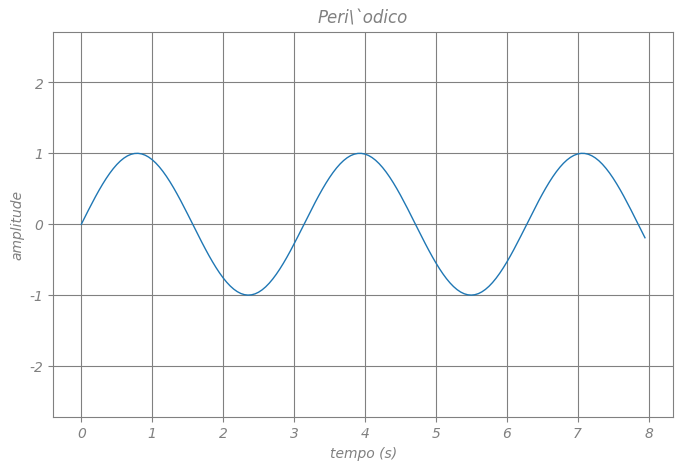

Source code (Python): (Note: this script raises an exception after producing the figure.)
#!/usr/bin/python
# -*- coding: utf-8 -*-

from scipy import *
from pylab import *


##########
#Initial configurations

def pylabconfig():

    #    rc('lines',linewidth=2,color='k')
    rc('lines',linewidth=1,color='k')
    
    rc('font',**{'family':'serif','serif':['Palatino']})
    rc('font',style='italic', size=10)
    
    
    rc('text', color='grey')
    
    #       rc('text', usetex=True)
    
    rc('text', usetex=False)
    
    rc('figure', figsize= (8, 5), dpi=80) 
    rc('axes', grid= True, edgecolor= 'grey', labelsize=10,)
    rc('grid', color= 'grey')
    rc('xtick',color= 'grey', labelsize=10)
    rc('ytick',color= 'grey', labelsize=10)
    
    close('all')



def plotwithhist(t,s,bins=50):

    from matplotlib.ticker import NullFormatter
    
    nullfmt=NullFormatter()
    figure()
    ax2=axes([0.125+0.5,0.1,0.2,0.8])
    ax1=axes([0.125,0.1,0.5,0.8])

    ax1.plot(t,s)
    ax1.set_xticks(ax1.get_xticks()[:-1])

    

    ax2.hist(s,bins,normed=True,facecolor='white',orientation='horizontal',lw=2)

    ax2.axis([0,1,ax1.axis()[2],ax1.axis()[3]])

    ax2.yaxis.set_major_formatter(nullfmt)
    ax2.set_xticks([0,0.5,1])
    

    return ax1,ax2


    ###########

def plotwithstats(t,s):


    from matplotlib.ticker import NullFormatter

    nullfmt=NullFormatter()
    figure()
    ax2=axes([0.125+0.5,0.1,0.2,0.8])

    ax1=axes([0.125,0.1,0.5,0.8])
    
    ax1.plot(t,s)        
    ax1.set_xticks(ax1.get_xticks()[:-1])

    meanv=s.mean()
    mi=s.min()
    mx=s.max()
    sd=s.std()




    ax2.bar(-0.5,mx-mi,1,mi,lw=2,color='#f0f0f0')
    ax2.bar(-0.5,sd*2,1,meanv-sd,lw=2,color='#c0c0c0')
    ax2.bar(-0.5,0.2,1,meanv-0.1,lw=2,color='#b0b0b0')
    ax2.axis([-1,1,ax1.axis()[2],ax1.axis()[3]])

    ax2.yaxis.set_major_formatter(nullfmt)
    ax2.set_xticks([])
    



    return ax1,ax2





#########
def syntheticdata():
    figure()
    t = arange(0.0, 8, 0.05)
    l = len (t)
    x = sin(t*2) 
    plot(t, x)
    axis('equal')

    xlabel('tempo (s)',color='grey')
    ylabel('amplitude',color='grey')
    title("Peri\`odico", fontsize=12, color='grey')

    savefigs('sinewave')

    ###########

    #non periodic from emg

    # discrete

    figure()
    xlabel('time (s)',color='grey')
    ylabel('amplitude',color='grey')
    title('Discrete signal', fontsize=12, color='grey')

    plot(t[::4],(x*8).astype('i')[::4],ls='steps')
    
    savefigs('discretesinewave')

def signalsdone():
################ BVP

    [t,s]=load('../data/bvp.txt.gz')

    t=t[:1024]
    s=s-mean(s)
    s=smooth(s[:1024],40)

    figure()
    xlabel('tempo (s)',color='grey')
    ylabel('amplitude',color='grey')
    title("Pulso de press\~{a}o sangu\\'{i}nea", fontsize=12, color='grey')

    plot(t,s)

    savefigs('bvp')
    close()
    
    #ecg clean
    
    [t,s]= load('../data/cleanecg.txt.gz')
    
    figure()
    xlabel('tempo (s)',color='grey')
    ylabel('amplitude (mV)',color='grey')
    title('ECG', fontsize=12, color='grey')
    plot(t,s)
    axis([0,6,-300,300])
    savefigs('cleanecg')
    close()
    
    
    #ecg noisy
    [t,s]= load('../data/noisyecg.txt.gz')
    figure()
    xlabel('tempo (s)',color='grey')
    ylabel('amplitude (mV)',color='grey')
    title('ECG', fontsize=12, color='grey')

    plot(t,s*100)
    axis([0,8,-3,3])
    
    
    savefigs('noisyecg')
    close()
    
    

    #eda noisy
    [t,s]= load('../data/eda.txt.gz')
    figure()
    xlabel('tempo (s)',color='grey')
    ylabel('amplitude (mV)',color='grey')
    #    title('Electrodermal activity', fontsize=12, color='grey')
    title("Actividade electrod\\'{e}rmica", fontsize=12, color='grey')

    plot(t,s)
    axis([0,40,0,1200])
    
    
    savefigs('eda')
    #close()
    
    

    
    #xyz

    #xyz cal
    [t,x,y,z]= load('../data/xyzcal.txt.gz')
    figure()
    xlabel('time (s)',color='grey')
    ylabel('amplitude (mV)',color='grey')
    title("Aceler\\'{o}metro", fontsize=12, color='grey')
    
    ix=arange(len(t))
    ix=ix[::10]
    plot(t[ix],smooth(x[ix]))
    plot(t[ix],smooth(y[ix]),'--',color='k')
    plot(t[ix],smooth(z[ix]),'-.',color='k')
    axis([0,25,400,1200])
    legend(('x','y','z'))
           
    savefigs('xyzcal')


    #xyz 5 steps and fall
    
    [t,x,y,z]= load('../data/xyz.txt.gz')
    figure()
    xlabel('time (s)',color='grey')
    ylabel('acelera\c{c}\~{a}o ($N/s^2$)',color='grey')
    #    title('Electrodermal activity', fontsize=12, color='grey')
    title("Aceler\\'{o}metro", fontsize=12, color='grey')
    
    ix=arange(len(t))
    ix=ix[::1]
    plot(t[ix],smooth(x[ix],3))
    plot(t[ix],smooth(y[ix],3),'--',color='k')
    plot(t[ix],smooth(z[ix],3),'-.',color='k')
    axis([0,8,-4,4])
    legend(('x','y','z'))
           
    savefigs('xyzsteps')


   #respirataion 
    [t,s]= load('../data/resp.txt.gz')
    figure()
    xlabel('time (s)',color='grey')
    ylabel('amplitude (mV)',color='grey')
    #    title('Electrodermal activity', fontsize=12, color='grey')
    title(u'Respira\c{c}\~{a}o', fontsize=12, color='grey')

    plot(t,s)
    axis([0,30,700,900])
    
    
    savefigs('resp')




    #force
    [t,s]= load('../data/force.txt.gz')
    figure()
    xlabel('tempo (s)',color='grey')
    ylabel('amplitude (mV)',color='grey')
    
    title(u'For\c{c}a', fontsize=12, color='grey')

    plot(t[::20],s[::20])
    
    
    savefigs('forca')
#    close()
    #emg

  
    
        
    [t,s]= load('../data/emg.txt.gz')
    figure()
    xlabel('time (s)',color='grey')
    ylabel('amplitude (mV)',color='grey')
    
    title('Electromiografia', fontsize=12, color='grey')

    plot(t[::2],s[::2])
    
    
    savefigs('emg')
    close()
    
    figure()
    
    
    ax1,ax2=plotwithstats(t[::10],s[::10])
    title("Caracter\\'{i}sticas estat\\'{i}sticas de um sinal de EMG")
    xlabel('tempo (s)',color='grey')
    ylabel('amplitude (mV)',color='grey')
    savefigs('statsemg')
    
    
    close()
    figure()
    ax1,ax2=plotwithhist(t[::10],s[::10])
    ax1.set_axes(ax1)
    title("Sinal de EMG com histograma")
    xlabel('tempo (s)',color='grey')
    ylabel('amplitude (mV)',color='grey')
    savefigs('histsemg')
    
    
    
    

    
    #switch
    
    [t,s]= load('../data/switch.txt.gz')
    figure()
    xlabel('tempo (s)',color='grey')
    ylabel('amplitude (mV)',color='grey')
    #    title('Electrodermal activity', fontsize=12, color='grey')
    title('Interruptor', fontsize=12, color='grey')

    plot(t,s)
    axis([0,1,0,5000])
    
    
    savefigs('switch')
    close()
    
def signalsdoing():
    figure()
    subplot(331)
    
    t = arange(0.0, 8, 0.05)
    l = len (t)
    x1 = sin(t*2) 
    plot(t, x1)
    axis('equal')
    axis((0,8,-2,2)) 

    subplot(332)
    x2 = sin(t*2*4+2)*0.6
    plot(t, x2)
    axis((0,8,-2,2)) 
     
    subplot(333)
    x3 = sin(t*2*15-243)*0.3

    plot(t, x3)
    axis((0,8,-2,2))     
    show()
    
    subplot(335)
    s=x1+x2+x3

    
    
    plot(t, s)
    axis((0,8,-2,2))     
    show()
    
    
    subplot(337)
    plot(t,lowpass(s,30,4))
    axis((0,8,-2,2))    
    

    subplot(338)
    plot(t,bandpass(s,30*2,100*2,4))
    axis((0,8,-2,2))     

    subplot(339)
    plot(t,highpass(s,100*2,4))
    axis((0,8,-2,2))    
        
    savefigs('addsin')
    
    
    
    figure()
    
    subplot(212)
    plotfft(s,20)
    xlabel('frequ\^{e}ncia (Hz)',color='grey')

    
    subplot(211)
    plot(t,s)

    xlabel('tempo (s)',color='grey')
    
    savefigs('addsinfft')
    return s
        
    
    
def freqgraphs():
    
    from matplotlib.ticker import NullFormatter
    
    
    t = arange(0.0, 8, 0.05)
    l = len (t)
    x1 = sin(t*2) 
    
    nullfmt=NullFormatter()
    
    random.seed(230)
    
    figure()
    vx=[]
    
    for i in range(10):
        v=sin(t*rand(1)*80+rand(1)*150)*rand(1)
        vx+=[v]
        ax=subplot(11,1,i+1)
        ax.yaxis.set_major_formatter(nullfmt)
        ax.xaxis.set_major_formatter(nullfmt)
  
        plot(t,v,color='grey')
        axis((0,8,-3,3))
        
    ax=subplot(11,1,11)
    ax.yaxis.set_major_formatter(nullfmt)  
#    ax.xaxis.set_major_formatter(nullfmt)  
    vx=array(vx)
    plot(t,vx.sum(0))
    axis((0,8,-3,3))
    savefigs('sumsin')
    
    
    figure()
    plotfft(vx.sum(0),1000)
    ylabel('amplitude',color='grey')
    xlabel('frequ\^{e}ncia (Hz)',color='grey')
    savefigs('fft')
    
    
    
    
    
    #SQUARE wave
    figure()
    
    xx=sign(x1)
    
    subplot(4,2,1)
    plot(t,xx)
    f=fft(xx)
    axis((0,8,-1.2,1.2))
    subplot(4,2,2)
    plotfft(xx,1000)

    subplot(4,2,3)
    f[50:750]=0
    plot(t,ifft(f))
    axis((0,8,-1.2,1.2))
    subplot(4,2,4)
    plotfft(ifft(f),1000)
    

    subplot(4,2,5)
    f[20:780]=0
    plot(t,ifft(f))
    axis((0,8,-1.2,1.2))
    subplot(4,2,6)
    plotfft(ifft(f),1000)


    subplot(4,2,7)
    f[5:795]=0
    plot(t,ifft(f))
    axis((0,8,-1.2,1.2))
    subplot(4,2,8)
    plotfft(ifft(f),1000)

    savefigs('squarewave')    
    
    
def stats():
    return
    #ecg + hist
    figure()
    plotwithhist(arange(100),randn(100),bins=20)
    
    figure()
    plotwithstats(arange(100),randn(100))


def noise():
    ###########


    figure()
    t = arange(0.0, 8, 0.05)
    l = len (t)
    x=randn(l)*.5+4
    plot(t,x)
    axis([0,8,-10,10])

    xlabel('tempo (s)',color='grey')
    ylabel('amplitude',color='grey')
    title('$\mu = 4$, $\sigma = \\frac{1}{2}$', fontsize=14, color='grey')

    savefigs('noise1')

    #######

    figure()
    t = arange(0.0, 8, 0.05)
    x=randn(l)*2
    plot(t,x)

    axis([0,8,-10,10])
    xlabel('tempo (s)',color='grey')
    ylabel('amplitude',color='grey')
    title('$\mu = 0, \sigma = 2$', fontsize=14, color='grey')

    savefigs('noise2')

    figure()
    
    s=randn(1000)
    
    s[380:385]=s[380:385]+sin(arange(380,385)/2)*20
    
    s=s+sin(arange(len(s))/200)
    
    plot(s[300:450])
    xlabel('tempo (s)',color='grey')

    savefigs('noisesample')
    show()

def processing():
    #derivative
    pass

def applications():
    #Linear regression
    
    #Linear regression example
    # This is a very simple example of using two scipy tools 
    # for linear regression, polyfit and stats.linregress
    
    #Sample data creation
    #number of points 
    n=50
    t=linspace(-5,5,n)
    #parameters
    a=0.8; b=-4
    x=polyval([a,b],t)
    #add some noise
    xn=x+randn(n)
    
    #Linear regressison -polyfit - polyfit can be used other orders polys
    (ar,br)=polyfit(t,xn,1)
    xr=polyval([ar,br],t)
    #compute the mean square error
    err=sqrt(sum((xr-xn)**2)/n)
    
    #print('Linear regression using polyfit')
    #print('parameters: a=%.2f b=%.2f \nregression: a=%.2f b=%.2f, ms error= %.3f' % (a,b,ar,br,err))
    
    #matplotlib ploting
    title('Regress\~{a}o linear')
    plot(t,x,'k--')
    plot(t,xn,'k.')
    plot(t,xr,'k-.')
    legend(['original',"com ru\\'{i}do", 'regression'])

    
    #interpolation up and down
    pass

if __name__ == '__main__':
    pylabconfig()
    syntheticdata()
    freqgraphs()
    signalsdone()
    signalsdoing()
#    stats()
#    noise()
#    processing()
#    applications()
    noise()
    show()
